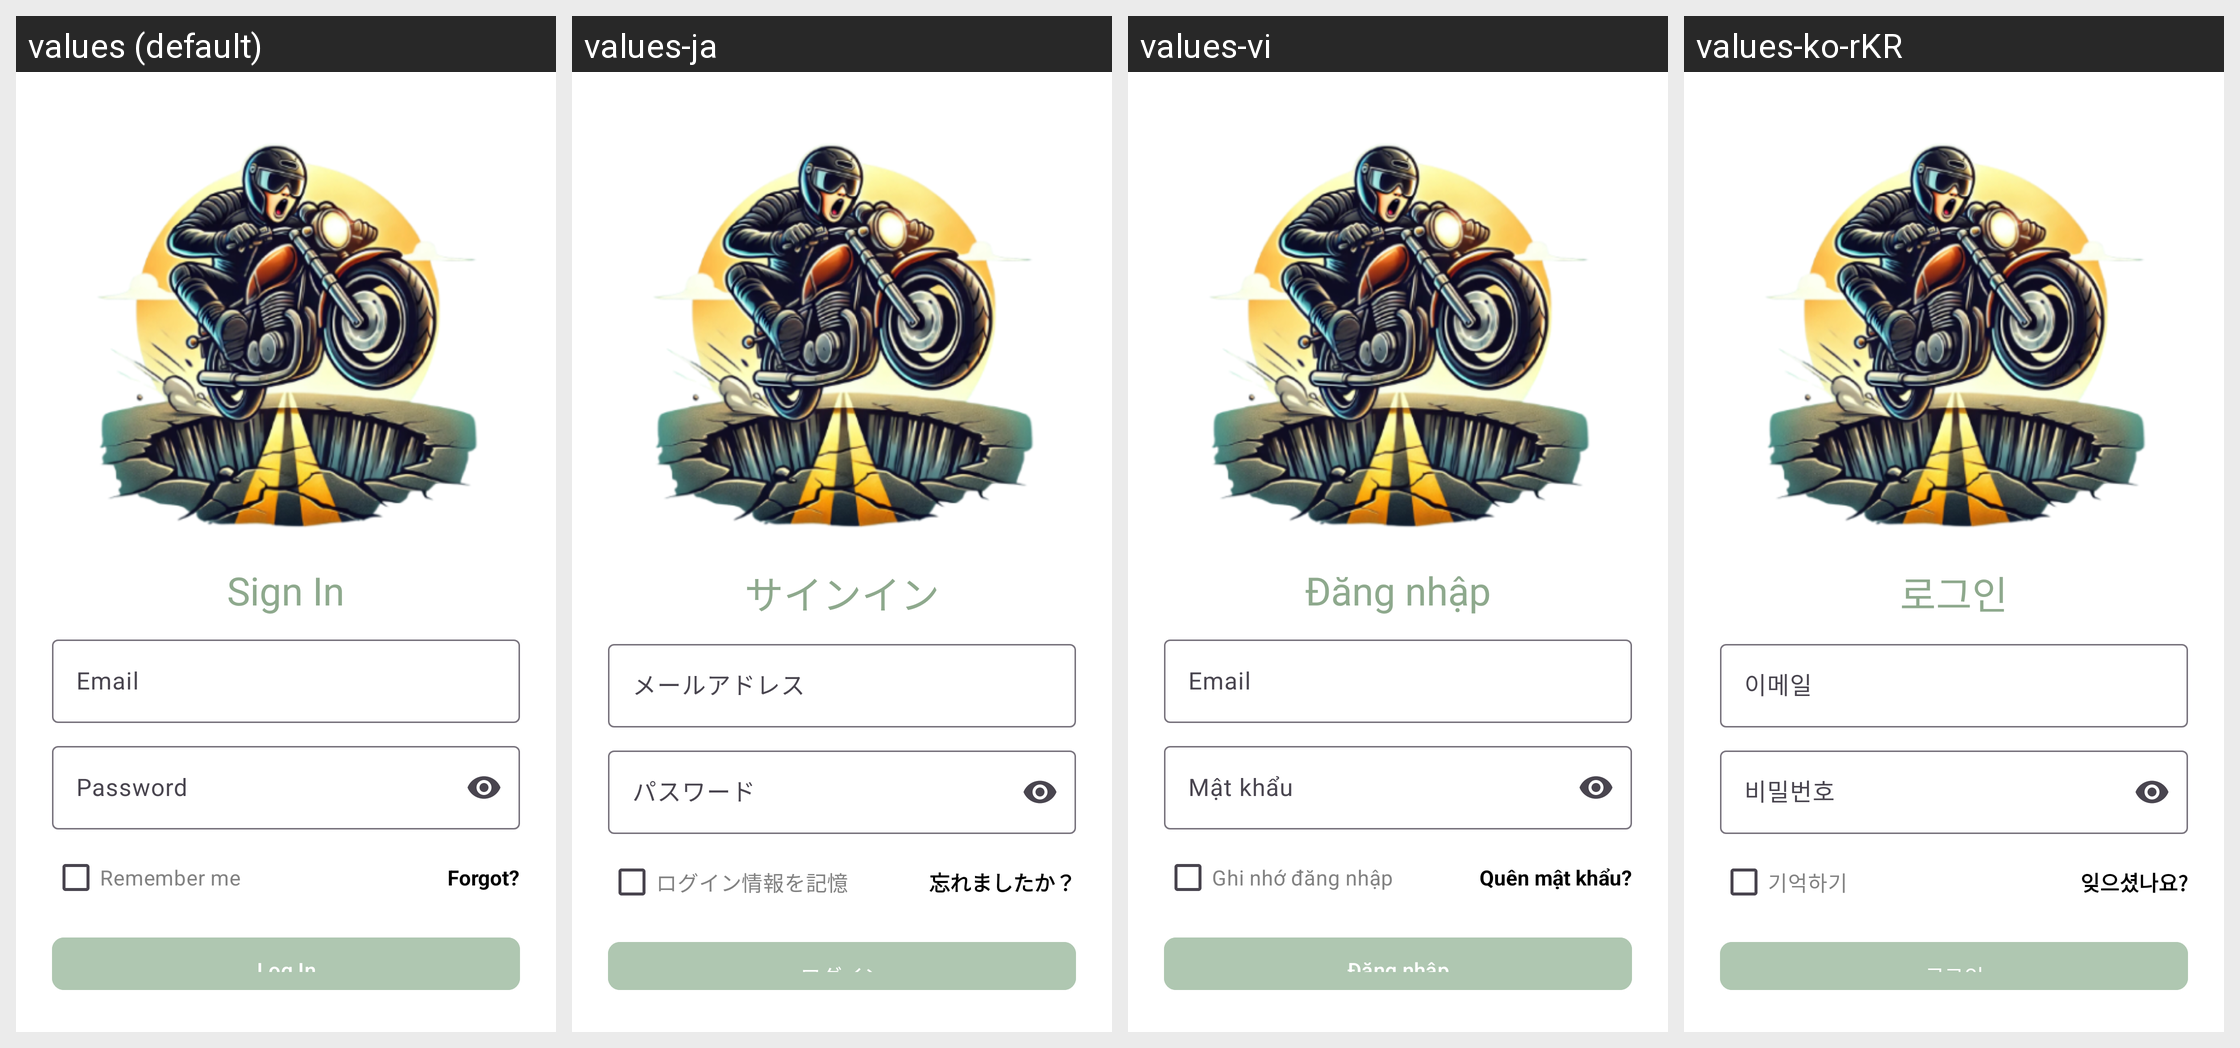

Here is an Android app screen in its default locale and in the app's own translations. Write out the translated-string differences for the strings that appear on this screen.
Android screen res/layout/activity_login.xml rendered under 4 locales, left to right: values (default), values-ja, values-vi, values-ko-rKR. Device: Nexus 5 (rendered at 1080×1920; each locale shown at half size, 540×960, under a caption strip naming it); theme Theme.PotholePatrol.
Strings drawn on this screen, with the default value and each locale's value (text and hints the layout hard-codes, and strings that could not be matched under every locale, appear in the picture but are not listed):

sign_in
  values: Sign In
  values-ja: サインイン
  values-vi: Đăng nhập
  values-ko-rKR: 로그인

email
  values: Email
  values-ja: メールアドレス
  values-vi: Email
  values-ko-rKR: 이메일

password
  values: Password
  values-ja: パスワード
  values-vi: Mật khẩu
  values-ko-rKR: 비밀번호

remember_me
  values: Remember me
  values-ja: ログイン情報を記憶
  values-vi: Ghi nhớ đăng nhập
  values-ko-rKR: 기억하기

forgot
  values: Forgot?
  values-ja: 忘れましたか？
  values-vi: Quên mật khẩu?
  values-ko-rKR: 잊으셨나요?

log_in
  values: Log In
  values-ja: ログイン
  values-vi: Đăng nhập
  values-ko-rKR: 로그인
